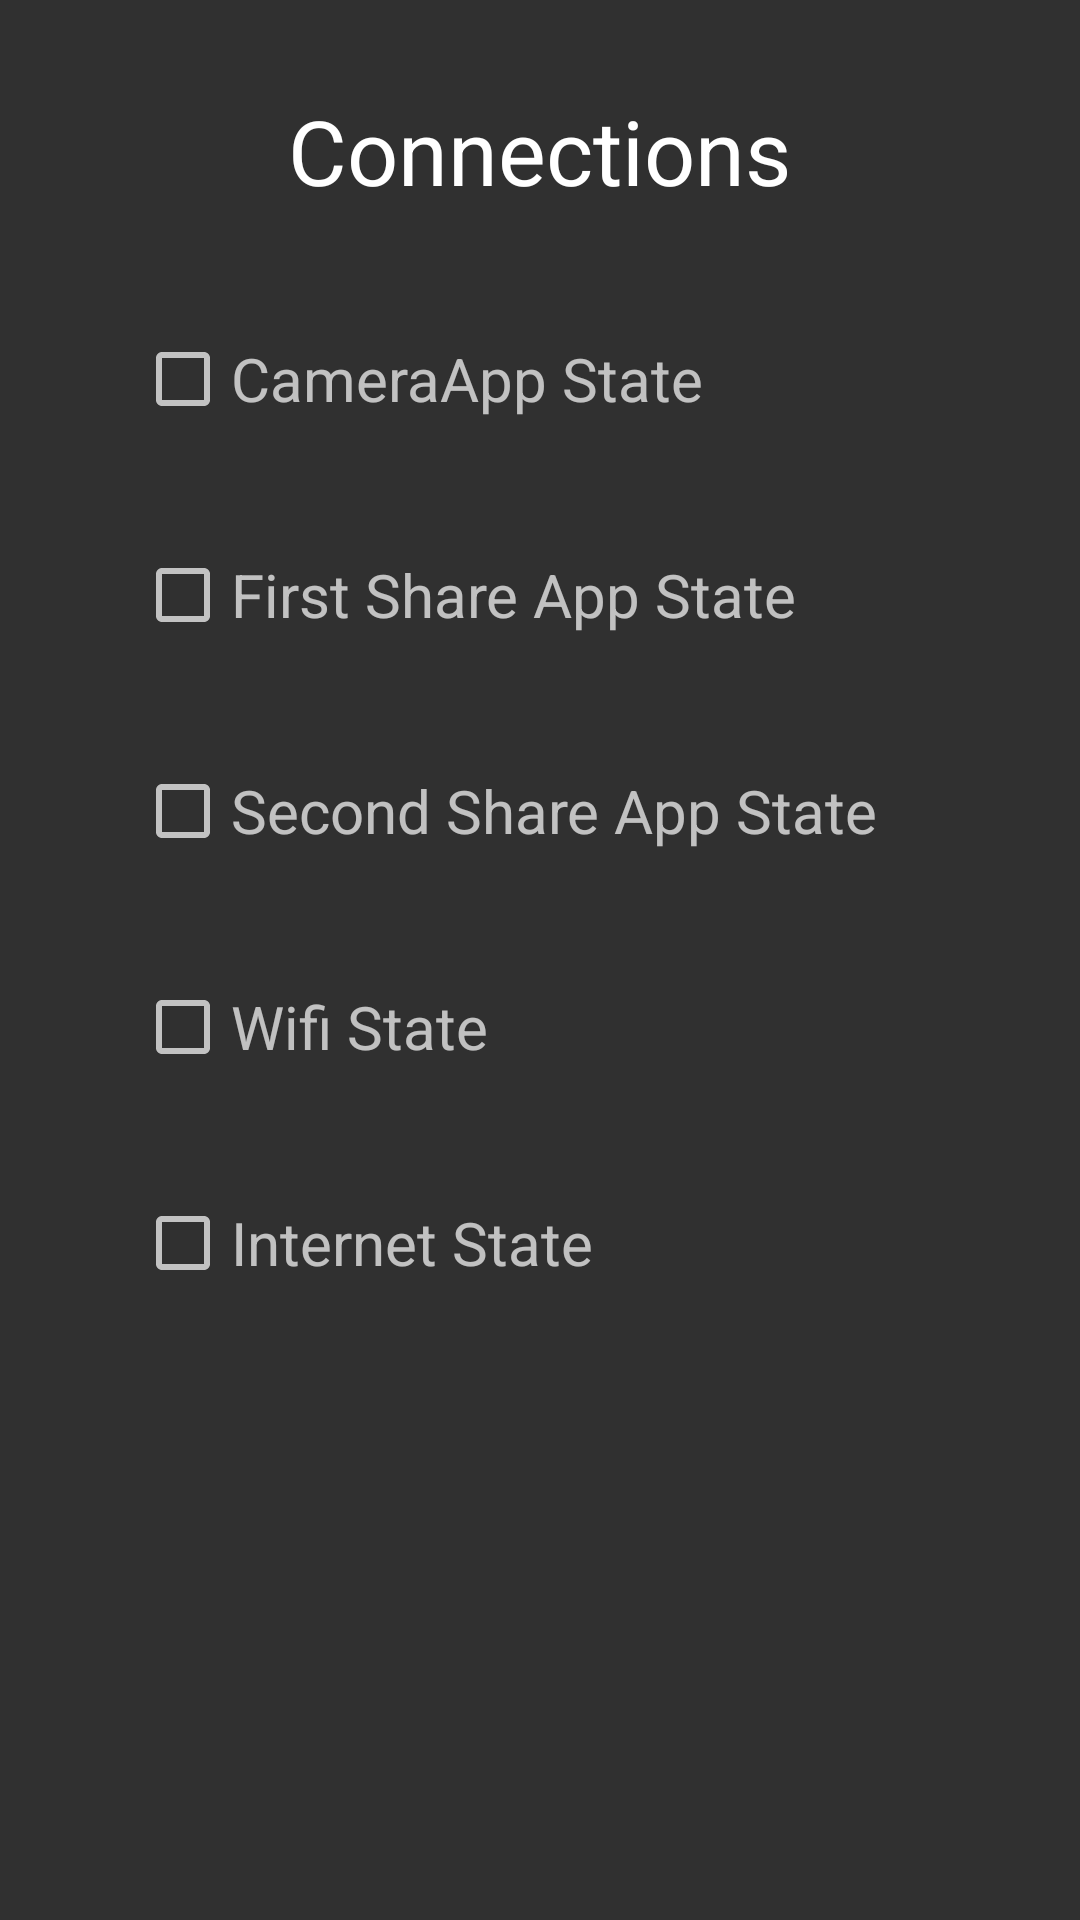

Produce the Android XML layout that renders to this screen, including the resource entries it uses.
<!-- AndroidManifest.xml: application theme Theme.AppCompat -->
<!-- res/layout/activity_connections.xml -->
<?xml version="1.0" encoding="utf-8"?>
<FrameLayout xmlns:android="http://schemas.android.com/apk/res/android"
    xmlns:tools="http://schemas.android.com/tools"
    android:layout_width="match_parent"
    android:layout_height="match_parent"
    tools:context="station.dev.com.photo_camera.ConnectionsActivity">

    <ScrollView
        android:layout_width="match_parent"
        android:layout_height="wrap_content"
        android:id="@+id/scrollView"
        android:layout_gravity="left|top" >
        <LinearLayout
            android:orientation="vertical"
            android:layout_width="match_parent"
            android:layout_height="match_parent"
            android:layout_gravity="center">

            <TextView
                android:layout_width="wrap_content"
                android:layout_height="wrap_content"
                android:textAppearance="?android:attr/textAppearanceLarge"
                android:text="Connections"
                android:textSize="30dip"
                android:id="@+id/lbl_connections"
                android:layout_gravity="center_horizontal"
                android:layout_marginTop="30dip"/>

            <LinearLayout
                android:orientation="horizontal"
                android:layout_width="match_parent"
                android:layout_height="wrap_content"
                android:layout_gravity="center_horizontal"
                android:layout_marginLeft="30dip"
                android:layout_marginTop="40dip">

                <CheckBox
                    android:layout_width="wrap_content"
                    android:layout_height="wrap_content"
                    android:text=""
                    android:textSize="20dip"
                    android:id="@+id/chk_camera"
                    />

                <TextView
                    android:layout_width="wrap_content"
                    android:layout_height="wrap_content"
                    android:text="CameraApp State"
                    android:id="@+id/lbl_camera"
                    android:textSize="20dip"
                    android:layout_gravity="center_vertical"
                    />
            </LinearLayout>
            <LinearLayout
                android:orientation="horizontal"
                android:layout_width="match_parent"
                android:layout_height="wrap_content"
                android:layout_gravity="center_horizontal"
                android:layout_marginLeft="30dip"
                android:layout_marginTop="40dip">

                <CheckBox
                    android:layout_width="wrap_content"
                    android:layout_height="wrap_content"
                    android:text=""
                    android:textSize="20dip"
                    android:id="@+id/chk_sharefirst"
                    />

                <TextView
                    android:layout_width="wrap_content"
                    android:layout_height="wrap_content"
                    android:text="First Share App State"
                    android:id="@+id/lbl_sharefirst"
                    android:textSize="20dip"
                    android:layout_gravity="center_vertical"
                    />
            </LinearLayout>
            <LinearLayout
                android:orientation="horizontal"
                android:layout_width="match_parent"
                android:layout_height="wrap_content"
                android:layout_gravity="center_horizontal"
                android:layout_marginLeft="30dip"
                android:layout_marginTop="40dip">

                <CheckBox
                    android:layout_width="wrap_content"
                    android:layout_height="wrap_content"
                    android:text=""
                    android:textSize="20dip"
                    android:id="@+id/chk_sharesecond"
                    />

                <TextView
                    android:layout_width="wrap_content"
                    android:layout_height="wrap_content"
                    android:text="Second Share App State"
                    android:id="@+id/lbl_sharesecond"
                    android:textSize="20dip"
                    android:layout_gravity="center_vertical"
                    />
            </LinearLayout>

            <LinearLayout
                android:orientation="horizontal"
                android:layout_width="match_parent"
                android:layout_height="wrap_content"
                android:layout_gravity="center_horizontal"
                android:layout_marginLeft="30dip"
                android:layout_marginTop="40dip">

                <CheckBox
                    android:layout_width="wrap_content"
                    android:layout_height="wrap_content"
                    android:text=""
                    android:textSize="20dip"
                    android:id="@+id/chk_wifi"
                    />

                <TextView
                    android:layout_width="wrap_content"
                    android:layout_height="wrap_content"
                    android:text="Wifi State"
                    android:id="@+id/lbl_wifi"
                    android:textSize="20dip"
                    android:layout_gravity="center_vertical"
                    />
            </LinearLayout>
            <LinearLayout
                android:orientation="horizontal"
                android:layout_width="match_parent"
                android:layout_height="wrap_content"
                android:layout_gravity="center_horizontal"
                android:layout_marginLeft="30dip"
                android:layout_marginTop="40dip">

                <CheckBox
                    android:layout_width="wrap_content"
                    android:layout_height="wrap_content"
                    android:text=""
                    android:textSize="20dip"
                    android:id="@+id/chk_internet"
                    />

                <TextView
                    android:layout_width="wrap_content"
                    android:layout_height="wrap_content"
                    android:text="Internet State"
                    android:id="@+id/lbl_internet"
                    android:textSize="20dip"
                    android:layout_gravity="center_vertical"
                    />
            </LinearLayout>

        </LinearLayout>

    </ScrollView>


</FrameLayout>
<!-- resources referenced by this layout -->
<resources>

</resources>
